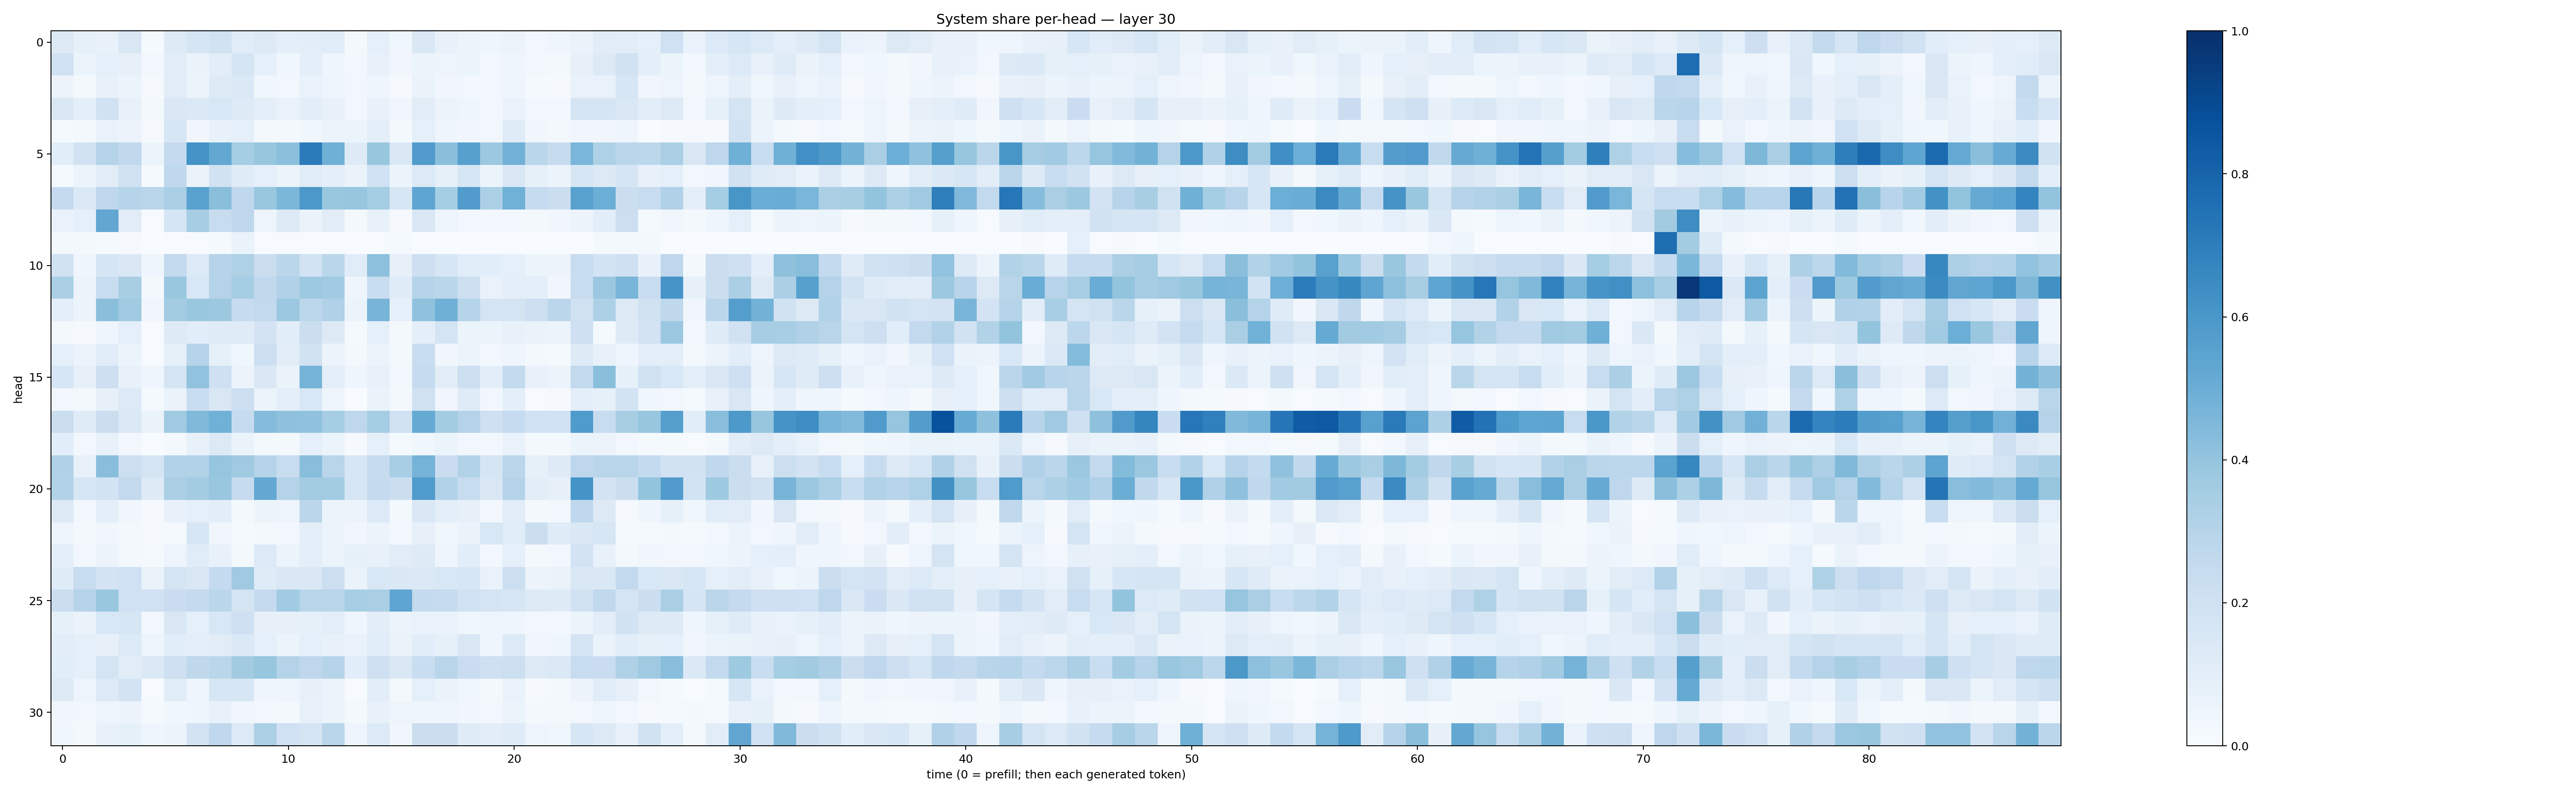

Source data for this figure (header and first rows):
0.12625788, 0.08207801, 0.07264969, 0.15211543, 0.013593939, 0.12228168, 0.16646893, 0.19247058, 0.11625338, 0.12657988, 0.094558805, 0.10252763, 0.11428796, 0.022674736, 0.087906174, 0.038241226, 0.14424951, 0.07499589, 0.05248352, 0.043653786, 0.056588825, 0.028655771, 0.040544346, 0.064696
0.2002, 0.05203, 0.09258, 0.07929, 0.02512, 0.1133, 0.06516, 0.1022, 0.1704, 0.09171, 0.03855, 0.1003, 0.04069, 0.02418, 0.07812, 0.03228, 0.05182, 0.04767, 0.05113, 0.03017, 0.04101, 0.02422, 0.02016, 0.08006
0.05798, 0.01837, 0.07543, 0.05218, 0.008596, 0.1103, 0.05418, 0.1256, 0.1385, 0.0384, 0.03074, 0.06895, 0.05015, 0.02436, 0.04354, 0.00976, 0.06413, 0.03336, 0.02987, 0.02345, 0.04387, 0.01417, 0.008316, 0.06802
0.1466, 0.09569, 0.1912, 0.07804, 0.01727, 0.1409, 0.1381, 0.1532, 0.1227, 0.09557, 0.06671, 0.1039, 0.07767, 0.02504, 0.07494, 0.03139, 0.1117, 0.05637, 0.0455, 0.0286, 0.06783, 0.03058, 0.03105, 0.1692
0.01235, 0.01833, 0.06878, 0.05516, 0.009765, 0.1595, 0.03379, 0.07646, 0.09193, 0.01679, 0.0172, 0.03565, 0.05319, 0.05132, 0.1, 0.02043, 0.09246, 0.0405, 0.03384, 0.02867, 0.1174, 0.03352, 0.02296, 0.03153
0.1077, 0.1931, 0.3028, 0.2652, 0.05872, 0.2514, 0.6208, 0.5238, 0.3545, 0.3917, 0.4204, 0.7108, 0.4907, 0.1227, 0.3925, 0.1481, 0.5793, 0.4244, 0.5609, 0.3767, 0.4824, 0.2877, 0.2434, 0.4612
0.01552, 0.052, 0.11, 0.1966, 0.01183, 0.267, 0.06267, 0.1917, 0.1207, 0.0921, 0.06006, 0.1136, 0.09602, 0.06545, 0.2016, 0.05297, 0.1339, 0.08461, 0.1601, 0.05176, 0.1508, 0.08408, 0.05142, 0.1579
0.2503, 0.1382, 0.2756, 0.2993, 0.2926, 0.3397, 0.5522, 0.4254, 0.267, 0.3868, 0.4587, 0.5974, 0.3843, 0.3928, 0.354, 0.1578, 0.5368, 0.3531, 0.5742, 0.3294, 0.4848, 0.2464, 0.2232, 0.556
0.06702, 0.09317, 0.5279, 0.1117, 0.005891, 0.1686, 0.3491, 0.2414, 0.2765, 0.05059, 0.1308, 0.06381, 0.1122, 0.016, 0.0705, 0.009754, 0.1521, 0.0474, 0.02411, 0.02491, 0.03067, 0.01826, 0.03384, 0.0556
0.01618, 0.01647, 0.01444, 0.01093, 0.001052, 0.005456, 0.006735, 0.01348, 0.0635, 0.00605, 0.006535, 0.004423, 0.005925, 0.00247, 0.004491, 0.01212, 0.0008836, 0.002836, 0.0006782, 0.0009018, 0.001132, 0.000936, 0.003456, 0.002584
0.198, 0.04319, 0.1679, 0.1421, 0.04147, 0.2608, 0.1352, 0.302, 0.323, 0.224, 0.2869, 0.1867, 0.2872, 0.1161, 0.4141, 0.08023, 0.2132, 0.1583, 0.1166, 0.108, 0.08895, 0.05999, 0.05844, 0.2406
0.3389, 0.05505, 0.2362, 0.3425, 0.02042, 0.3838, 0.1533, 0.305, 0.3546, 0.2639, 0.3185, 0.3726, 0.3665, 0.03999, 0.2337, 0.1186, 0.2979, 0.288, 0.2124, 0.06665, 0.1013, 0.09629, 0.03175, 0.2408
0.09385, 0.0611, 0.4236, 0.3688, 0.03464, 0.3568, 0.384, 0.3751, 0.2431, 0.2589, 0.3803, 0.2774, 0.3194, 0.05079, 0.4726, 0.08863, 0.4099, 0.4893, 0.2986, 0.1766, 0.1791, 0.2145, 0.2817, 0.1961
0.0203, 0.008939, 0.04629, 0.09368, 0.0047, 0.123, 0.1063, 0.1198, 0.1192, 0.1797, 0.1081, 0.221, 0.1305, 0.01453, 0.08769, 0.01612, 0.09691, 0.172, 0.06172, 0.05322, 0.07381, 0.06281, 0.05756, 0.2105
0.09315, 0.05525, 0.1159, 0.05319, 0.004189, 0.08255, 0.2993, 0.08215, 0.03825, 0.2168, 0.1025, 0.1891, 0.05693, 0.01997, 0.062, 0.01819, 0.234, 0.03225, 0.05164, 0.02606, 0.04448, 0.01822, 0.01556, 0.1246
0.1574, 0.07826, 0.2116, 0.07325, 0.04303, 0.1741, 0.4044, 0.2102, 0.05725, 0.1418, 0.0638, 0.476, 0.09895, 0.04435, 0.07599, 0.02794, 0.2492, 0.1052, 0.2167, 0.1048, 0.255, 0.0781, 0.06009, 0.2579
0.0247, 0.01992, 0.08116, 0.1339, 0.01245, 0.06374, 0.2318, 0.149, 0.2181, 0.05896, 0.09631, 0.1551, 0.04842, 0.001573, 0.06512, 0.01814, 0.1963, 0.0323, 0.1192, 0.02813, 0.09902, 0.006062, 0.0106, 0.09476
0.2221, 0.1207, 0.2241, 0.1372, 0.06448, 0.3708, 0.449, 0.4882, 0.2444, 0.435, 0.4136, 0.4101, 0.3543, 0.2746, 0.3534, 0.1956, 0.5191, 0.3588, 0.3081, 0.2066, 0.2478, 0.2004, 0.2003, 0.5857
0.1078, 0.02713, 0.07293, 0.03071, 0.00329, 0.0199, 0.07078, 0.1255, 0.06636, 0.02176, 0.01634, 0.0869, 0.05228, 0.01117, 0.08935, 0.01529, 0.03598, 0.05906, 0.03021, 0.02409, 0.06841, 0.01797, 0.01694, 0.06061
0.3199, 0.07287, 0.4278, 0.2157, 0.1776, 0.3097, 0.3089, 0.3972, 0.3679, 0.3017, 0.2393, 0.4279, 0.2927, 0.1619, 0.2425, 0.3454, 0.4766, 0.2288, 0.3153, 0.1662, 0.283, 0.08266, 0.1226, 0.2737
0.3134, 0.1595, 0.1875, 0.2589, 0.1233, 0.3368, 0.3561, 0.3879, 0.2451, 0.5246, 0.3059, 0.3587, 0.3564, 0.1583, 0.2535, 0.2203, 0.5832, 0.3102, 0.2397, 0.1486, 0.3083, 0.103, 0.07814, 0.6137
0.1278, 0.02642, 0.09422, 0.03438, 0.008682, 0.0721, 0.09284, 0.1021, 0.0215, 0.05813, 0.04947, 0.2815, 0.054, 0.05678, 0.1349, 0.02019, 0.1415, 0.09974, 0.08064, 0.02478, 0.1099, 0.01653, 0.028, 0.2661
0.04916, 0.01767, 0.03395, 0.01855, 0.009976, 0.01457, 0.1602, 0.03446, 0.0126, 0.01592, 0.02974, 0.1, 0.06035, 0.03462, 0.05762, 0.02623, 0.08135, 0.03603, 0.0641, 0.1525, 0.1169, 0.2261, 0.1182, 0.1416
0.0977, 0.02953, 0.05758, 0.02122, 0.01338, 0.05069, 0.114, 0.07124, 0.01636, 0.1351, 0.0603, 0.09673, 0.06144, 0.08242, 0.07709, 0.112, 0.1235, 0.04016, 0.1059, 0.02794, 0.08866, 0.01912, 0.02344, 0.1818
0.1202, 0.2383, 0.1807, 0.2013, 0.06569, 0.179, 0.1491, 0.2551, 0.3696, 0.1199, 0.146, 0.1464, 0.2176, 0.06459, 0.1551, 0.1414, 0.1398, 0.1543, 0.1615, 0.06908, 0.2187, 0.05563, 0.06425, 0.1452
0.221, 0.2983, 0.3883, 0.2007, 0.2018, 0.229, 0.252, 0.2862, 0.1747, 0.2538, 0.3642, 0.2917, 0.2915, 0.3472, 0.3382, 0.5353, 0.2549, 0.2475, 0.2023, 0.1764, 0.1594, 0.1257, 0.1249, 0.1975
0.08381, 0.06306, 0.1533, 0.1617, 0.02714, 0.149, 0.09231, 0.155, 0.2035, 0.07977, 0.07875, 0.08417, 0.09485, 0.03991, 0.1029, 0.06159, 0.06861, 0.0669, 0.03877, 0.04843, 0.04104, 0.02877, 0.03076, 0.05379
0.104, 0.09042, 0.08119, 0.1351, 0.04696, 0.1057, 0.09425, 0.1104, 0.1388, 0.09059, 0.06189, 0.08819, 0.07796, 0.06923, 0.1141, 0.06423, 0.1065, 0.08406, 0.1518, 0.04658, 0.1336, 0.03289, 0.04162, 0.1743
0.1068, 0.08818, 0.1785, 0.1114, 0.1379, 0.2089, 0.2703, 0.2871, 0.3628, 0.3932, 0.3073, 0.2744, 0.3039, 0.1056, 0.2104, 0.1426, 0.2305, 0.2902, 0.2281, 0.2071, 0.2149, 0.1269, 0.1382, 0.2345
0.1296, 0.04991, 0.136, 0.1801, 0.005263, 0.1154, 0.0446, 0.1582, 0.1583, 0.04162, 0.04827, 0.08129, 0.05881, 0.005202, 0.103, 0.02187, 0.09149, 0.06342, 0.03684, 0.02105, 0.06997, 0.01119, 0.01875, 0.05701
0.03202, 0.02752, 0.04925, 0.05725, 0.01483, 0.03586, 0.04432, 0.07078, 0.03238, 0.02686, 0.0198, 0.07558, 0.05982, 0.02287, 0.07509, 0.04806, 0.04106, 0.0469, 0.03324, 0.02711, 0.05285, 0.01977, 0.02012, 0.02708
0.03751, 0.02295, 0.07236, 0.08355, 0.04335, 0.05139, 0.1832, 0.2669, 0.1348, 0.3298, 0.1999, 0.1795, 0.2924, 0.05052, 0.1357, 0.03348, 0.2189, 0.2192, 0.121, 0.1039, 0.1207, 0.04797, 0.03559, 0.1577
